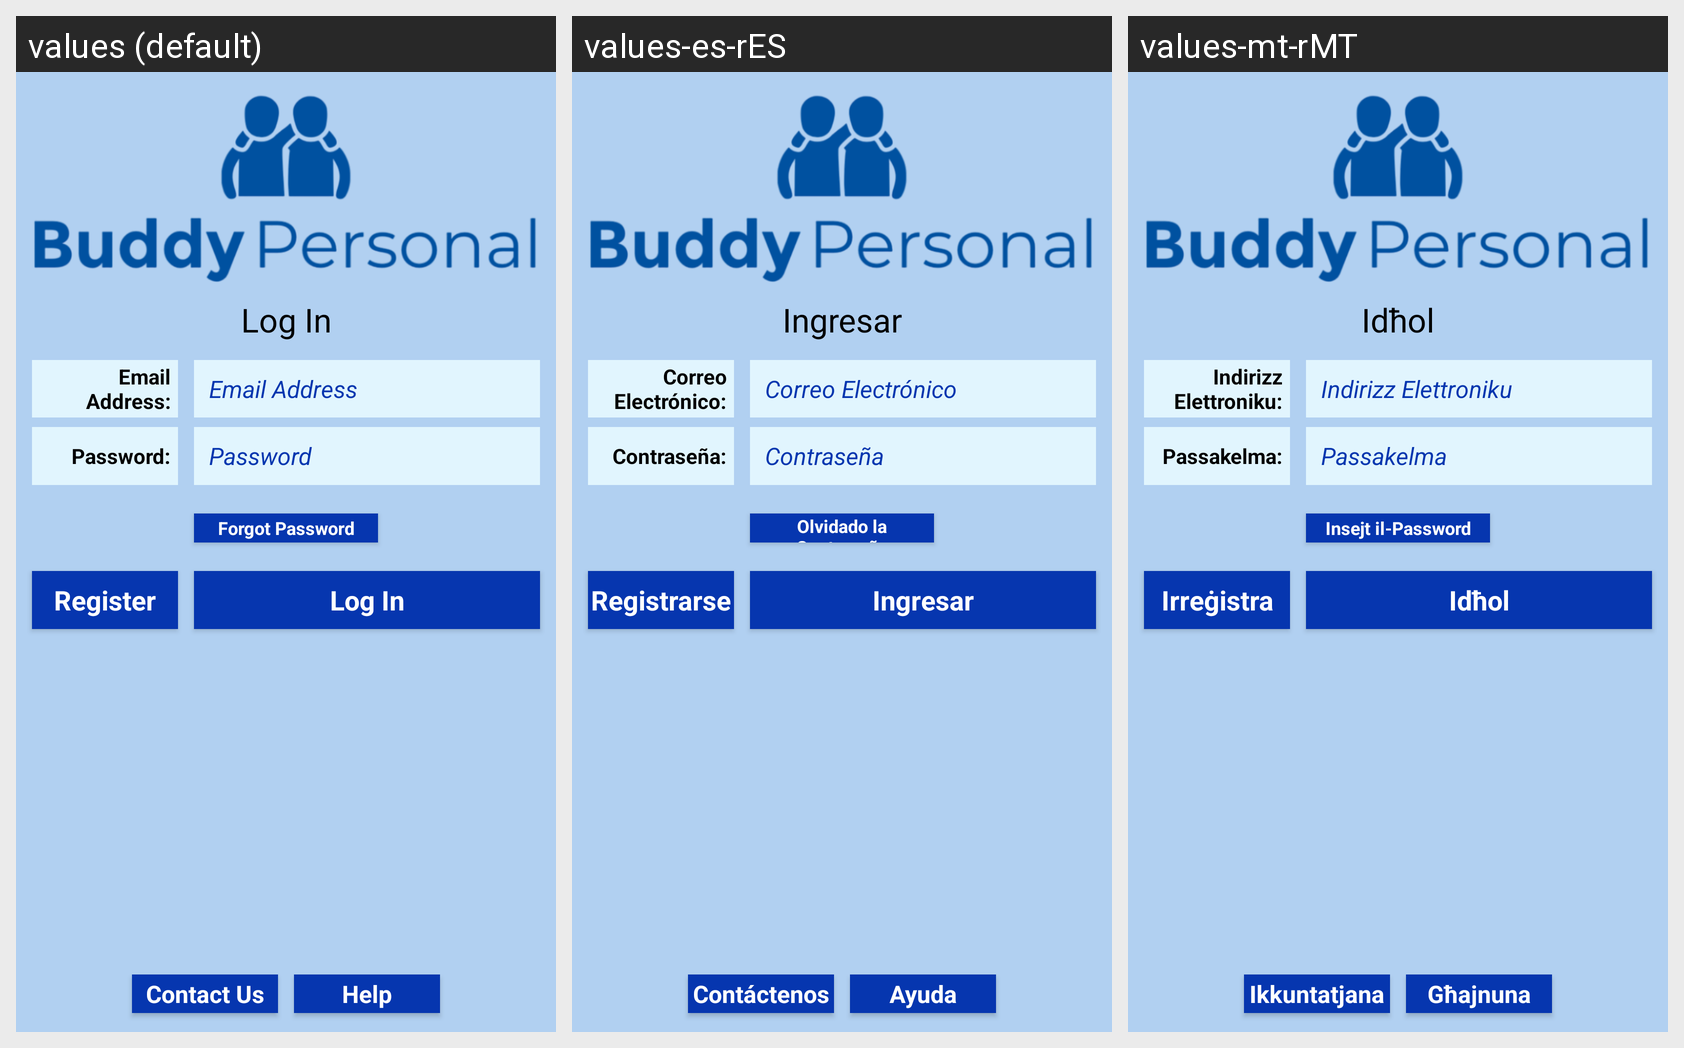

The Android screen above is rendered under several locales of the same app. Produce the string resources it draws, with the default and per-locale values.
Android screen res/layout/activity_login.xml rendered under 3 locales, left to right: values (default), values-es-rES, values-mt-rMT. Device: Nexus 5 (rendered at 1080×1920; each locale shown at half size, 540×960, under a caption strip naming it); theme Theme.AppCompat.Light.NoActionBar.
Strings drawn on this screen, with the default value and each locale's value (text and hints the layout hard-codes, and strings that could not be matched under every locale, appear in the picture but are not listed):

login
  values: Log In
  values-es-rES: Ingresar
  values-mt-rMT: Idħol

col_email
  values: Email Address:
  values-es-rES: Correo Electrónico:
  values-mt-rMT: Indirizz Elettroniku:

col_password
  values: Password:
  values-es-rES: Contraseña:
  values-mt-rMT: Passakelma:

email
  values: Email Address
  values-es-rES: Correo Electrónico
  values-mt-rMT: Indirizz Elettroniku

password
  values: Password
  values-es-rES: Contraseña
  values-mt-rMT: Passakelma

forgot_password
  values: Forgot Password
  values-es-rES: Olvidado la Contraseña
  values-mt-rMT: Insejt il-Password

register
  values: Register
  values-es-rES: Registrarse
  values-mt-rMT: Irreġistra

contact_us
  values: Contact Us
  values-es-rES: Contáctenos
  values-mt-rMT: Ikkuntatjana

Help
  values: Help
  values-es-rES: Ayuda
  values-mt-rMT: Għajnuna
